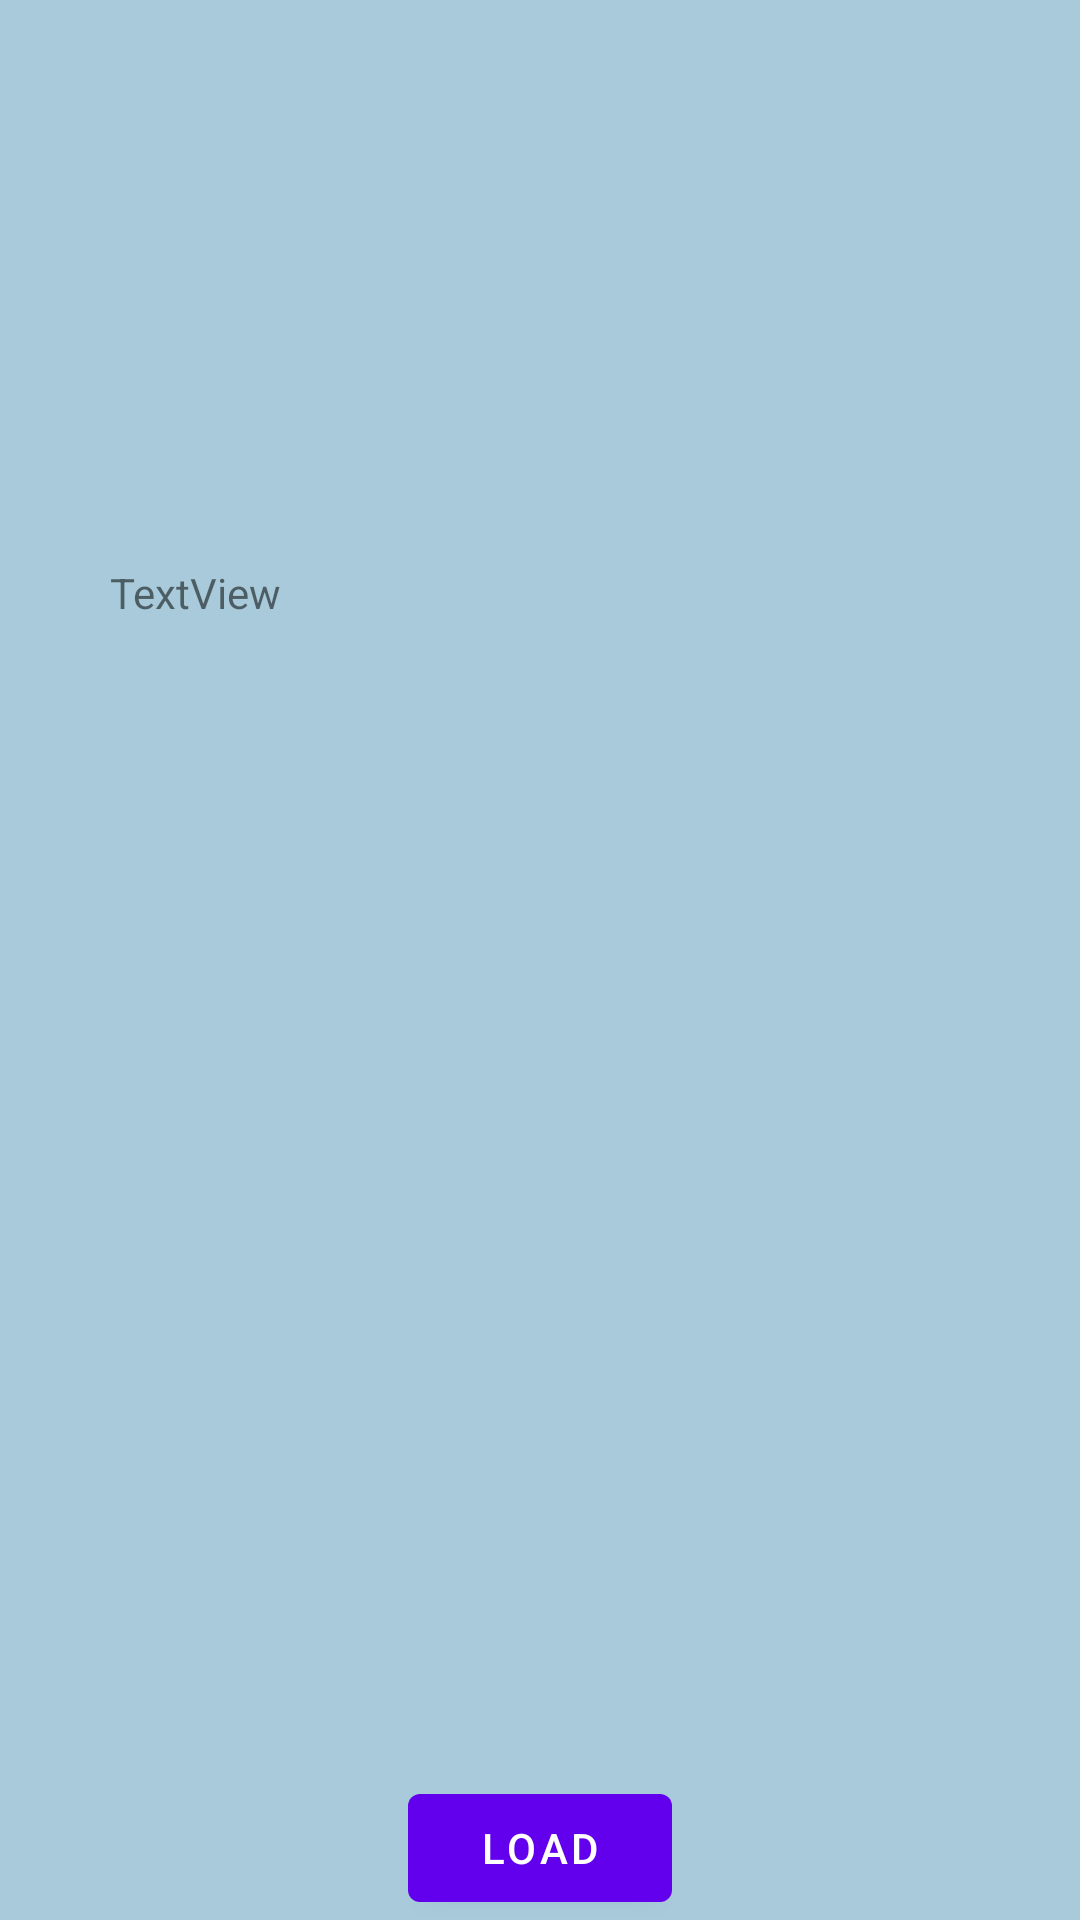

Produce the Android XML layout that renders to this screen, including the resource entries it uses.
<!-- AndroidManifest.xml: application theme Theme.Fix_it -->
<!-- res/layout/fragment_home.xml -->
<?xml version="1.0" encoding="utf-8"?>
<androidx.constraintlayout.widget.ConstraintLayout xmlns:android="http://schemas.android.com/apk/res/android"
		xmlns:app="http://schemas.android.com/apk/res-auto"
		xmlns:tools="http://schemas.android.com/tools"
		android:layout_width="match_parent"
		android:layout_height="match_parent"
		android:background="#A8CADA"
		tools:context=".HomeFragment">

	<Button
			android:id="@+id/button_load"
			android:layout_width="wrap_content"
			android:layout_height="wrap_content"
			android:text="@string/load"
			app:layout_constraintBottom_toBottomOf="parent"
			app:layout_constraintEnd_toEndOf="parent"
			app:layout_constraintStart_toStartOf="parent" />

	<TextView
			android:id="@+id/textView"
			android:layout_width="286dp"
			android:layout_height="82dp"
			android:layout_marginTop="188dp"
			android:text="TextView"
			app:layout_constraintEnd_toEndOf="parent"
			app:layout_constraintHorizontal_bias="0.496"
			app:layout_constraintStart_toStartOf="parent"
			app:layout_constraintTop_toTopOf="parent" />


</androidx.constraintlayout.widget.ConstraintLayout>
<!-- resources referenced by this layout -->
<resources>
  <string name="load">Load</string>
  <style name="Theme.Fix_it" parent="Theme.MaterialComponents.DayNight.DarkActionBar">
  		
  		<item name="colorPrimary">@color/purple_500</item>
  		<item name="colorPrimaryVariant">@color/purple_700</item>
  		<item name="colorOnPrimary">@color/white</item>
  		
  		<item name="colorSecondary">@color/teal_200</item>
  		<item name="colorSecondaryVariant">@color/teal_700</item>
  		<item name="colorOnSecondary">@color/black</item>
  		
  		<item name="android:statusBarColor" tools:targetApi="l">?attr/colorPrimaryVariant</item>
  		
  	</style>
  <!-- not gathered from this repository: default colours our renderer supplied (Android Studio template values) -->
  <color name="purple_500">#FF6200EE</color>
  <color name="purple_700">#FF3700B3</color>
  <color name="teal_200">#FF03DAC5</color>
  <color name="teal_700">#FF018786</color>
  <color name="black">#FF000000</color>
  <color name="white">#FFFFFFFF</color>
</resources>
